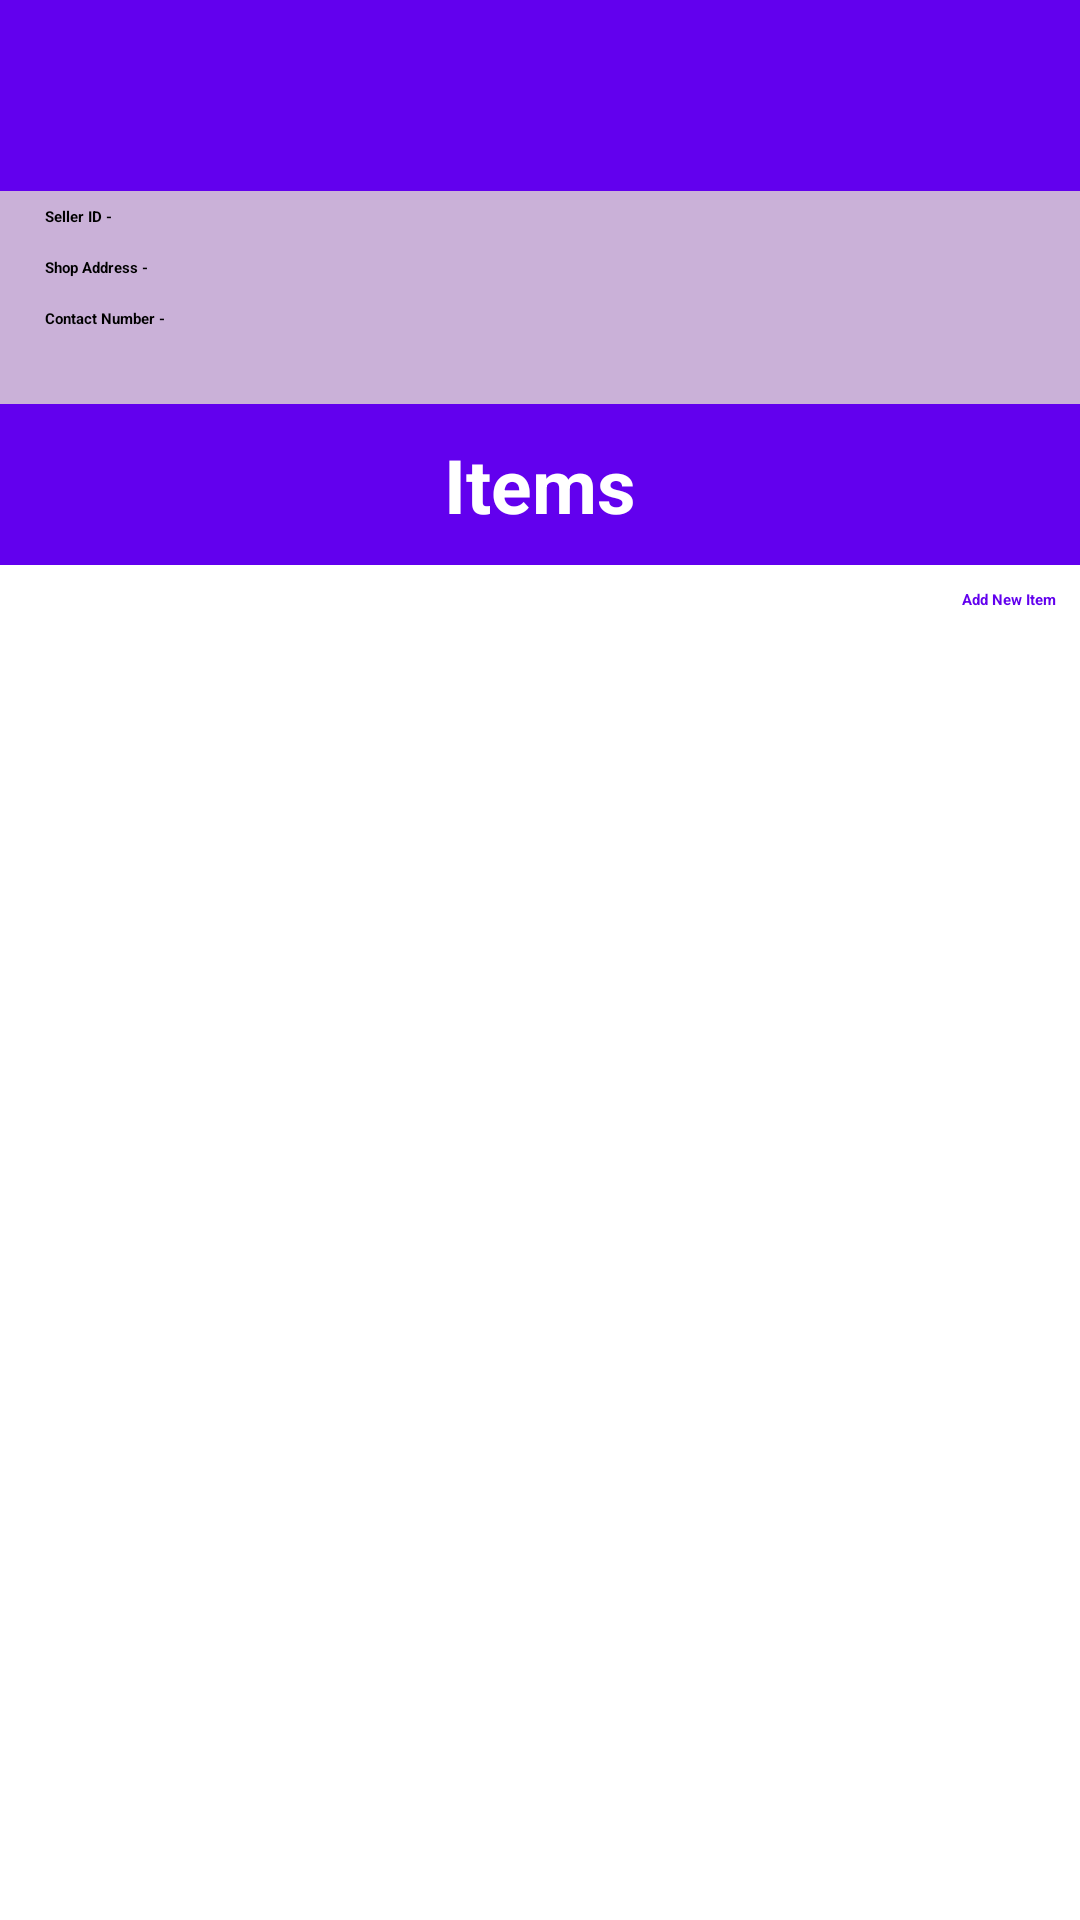

The Android layout XML behind this screen, and the referenced resources:
<!-- AndroidManifest.xml: application theme Theme.ApeDeApp -->
<!-- res/layout/activity_store_view.xml -->
<?xml version="1.0" encoding="utf-8"?>
<androidx.constraintlayout.widget.ConstraintLayout xmlns:android="http://schemas.android.com/apk/res/android"
    xmlns:app="http://schemas.android.com/apk/res-auto"
    xmlns:tools="http://schemas.android.com/tools"
    android:layout_width="match_parent"
    android:layout_height="match_parent"
    tools:context=".StoreView">

    <TextView
        android:id="@+id/textView"
        android:layout_width="match_parent"
        android:layout_height="wrap_content"
        android:text=""
        android:textStyle="bold"
        android:textColor="@color/white"
        android:background="@color/purple_500"
        android:padding="15dp"
        android:gravity="center"
        android:textSize="25dp"
        app:layout_constraintEnd_toEndOf="parent"
        app:layout_constraintStart_toStartOf="parent"
        app:layout_constraintTop_toTopOf="parent" />

    <androidx.constraintlayout.widget.ConstraintLayout
        android:id="@+id/constraintLayout"
        android:layout_width="match_parent"
        android:layout_height="wrap_content"
        android:paddingBottom="20dp"
        android:background="#CAB1D8"
        app:layout_constraintEnd_toEndOf="parent"
        app:layout_constraintStart_toStartOf="parent"
        app:layout_constraintTop_toBottomOf="@+id/textView">

        <TextView
            android:id="@+id/textView2"
            android:layout_width="wrap_content"
            android:layout_height="wrap_content"
            android:layout_marginStart="10dp"
            android:padding="5dp"
            android:text="Seller ID - "
            android:textColor="@color/black"
            android:textStyle="bold"
            app:layout_constraintStart_toStartOf="parent" />

        <TextView
            android:id="@+id/textView12"
            android:layout_width="wrap_content"
            android:layout_height="wrap_content"
            android:padding="5dp"
            android:text=""
            android:textColor="@color/black"
            app:layout_constraintStart_toEndOf="@+id/textView2"
            app:layout_constraintTop_toTopOf="@+id/textView2" />

        <TextView
            android:id="@+id/textView13"
            android:layout_width="wrap_content"
            android:layout_height="wrap_content"
            android:padding="5dp"
            android:text=""
            android:textColor="@color/black"
            app:layout_constraintStart_toEndOf="@+id/textView3"
            app:layout_constraintTop_toBottomOf="@+id/textView12" />

        <TextView
            android:id="@+id/textView14"
            android:layout_width="wrap_content"
            android:layout_height="wrap_content"
            android:padding="5dp"
            android:text=""
            android:textColor="@color/black"
            app:layout_constraintStart_toEndOf="@+id/textView4"
            app:layout_constraintTop_toBottomOf="@+id/textView13" />

        <TextView
            android:id="@+id/textView3"
            android:layout_width="wrap_content"
            android:layout_height="wrap_content"
            android:layout_marginStart="10dp"
            android:padding="5dp"
            android:text="Shop Address - "
            android:textColor="@color/black"
            android:textStyle="bold"
            app:layout_constraintStart_toStartOf="parent"
            app:layout_constraintTop_toBottomOf="@+id/textView2" />

        <TextView
            android:id="@+id/textView4"
            android:layout_width="wrap_content"
            android:layout_height="wrap_content"
            android:layout_marginStart="10dp"
            android:padding="5dp"
            android:text="Contact Number - "
            android:textColor="@color/black"
            android:textStyle="bold"
            app:layout_constraintStart_toStartOf="parent"
            app:layout_constraintTop_toBottomOf="@+id/textView3" />

        <ImageButton
            android:id="@+id/imageButton"
            android:layout_width="wrap_content"
            android:layout_height="wrap_content"
            android:layout_marginEnd="5dp"
            android:background="#CAB1D8"
            app:layout_constraintEnd_toEndOf="parent"
            app:layout_constraintTop_toBottomOf="@+id/textView14"
            app:srcCompat="@drawable/ic_baseline_delete_24" />

        <ImageButton
            android:id="@+id/imageButton2"
            android:layout_width="wrap_content"
            android:layout_height="wrap_content"
            android:background="#CAB1D8"
            android:layout_marginEnd="20dp"
            app:layout_constraintBottom_toBottomOf="@+id/imageButton"
            app:layout_constraintEnd_toStartOf="@+id/imageButton"
            app:layout_constraintTop_toTopOf="@+id/imageButton"
            app:srcCompat="@drawable/ic_baseline_edit_24" />

    </androidx.constraintlayout.widget.ConstraintLayout>


    <TextView
        android:id="@+id/textView5"
        android:layout_width="match_parent"
        android:layout_height="wrap_content"
        android:background="@color/purple_500"
        android:gravity="center"
        android:padding="10dp"
        android:text="Items"
        android:textColor="@color/white"
        android:textSize="25dp"
        android:textStyle="bold"
        app:layout_constraintEnd_toEndOf="parent"
        app:layout_constraintStart_toStartOf="parent"
        app:layout_constraintTop_toBottomOf="@+id/constraintLayout" />

    <androidx.constraintlayout.widget.ConstraintLayout
        android:layout_width="match_parent"
        android:layout_height="0dp"
        app:layout_constraintBottom_toBottomOf="parent"
        app:layout_constraintEnd_toEndOf="parent"
        android:layout_marginTop="10dp"
        app:layout_constraintStart_toStartOf="parent"
        app:layout_constraintTop_toBottomOf="@+id/textView6">

        <androidx.recyclerview.widget.RecyclerView
            android:id="@+id/recycler_seller"
            android:layout_width="match_parent"
            android:layout_height="match_parent"
            app:layout_constraintEnd_toEndOf="parent"
            app:layout_constraintStart_toStartOf="parent"
            app:layout_constraintTop_toTopOf="parent">

        </androidx.recyclerview.widget.RecyclerView>

    </androidx.constraintlayout.widget.ConstraintLayout>

    <TextView
        android:id="@+id/textView6"
        android:layout_width="wrap_content"
        android:layout_height="wrap_content"
        android:layout_marginTop="8dp"
        android:layout_marginEnd="8dp"
        android:text="Add New Item"
        android:textColor="@color/purple_500"
        android:textStyle="bold"
        app:layout_constraintEnd_toEndOf="parent"
        app:layout_constraintTop_toBottomOf="@+id/textView5" />

    <ImageButton
        android:id="@+id/imageButton3"
        android:layout_width="wrap_content"
        android:layout_height="wrap_content"
        android:layout_marginEnd="8dp"
        android:background="@color/white"
        app:layout_constraintBottom_toBottomOf="@+id/textView6"
        app:layout_constraintEnd_toStartOf="@+id/textView6"
        app:layout_constraintTop_toTopOf="@+id/textView6"
        app:srcCompat="@drawable/ic_baseline_add_circle_24" />
</androidx.constraintlayout.widget.ConstraintLayout>
<!-- resources referenced by this layout -->
<resources>

  <!-- not gathered from this repository: default colours our renderer supplied (Android Studio template values) -->
  <color name="purple_500">#FF6200EE</color>
  <color name="black">#FF000000</color>
  <color name="white">#FFFFFFFF</color>
</resources>
